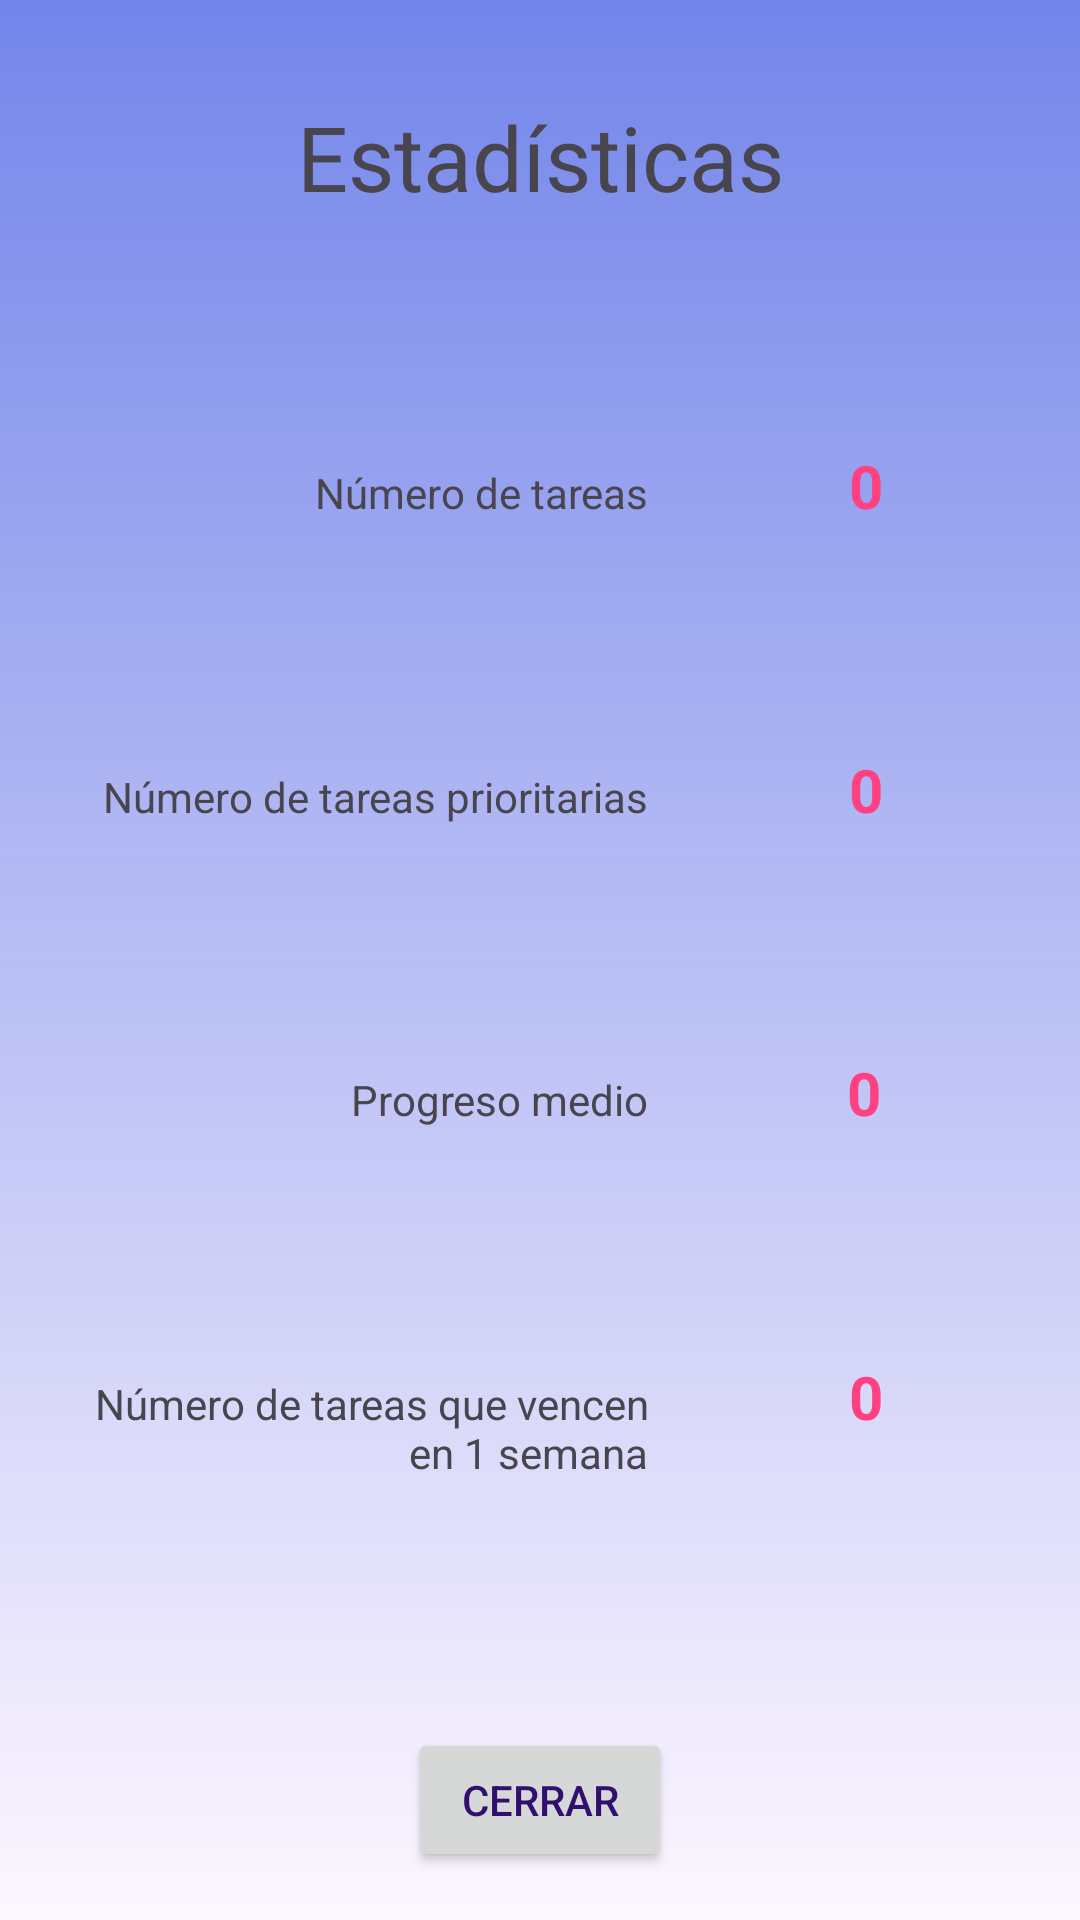

The Android layout XML behind this screen, and the referenced resources:
<!-- AndroidManifest.xml: application theme Theme.TrassTarea -->
<!-- res/layout/activity_estadisticas.xml -->
<?xml version="1.0" encoding="utf-8"?>
<androidx.constraintlayout.widget.ConstraintLayout xmlns:android="http://schemas.android.com/apk/res/android"
    xmlns:app="http://schemas.android.com/apk/res-auto"
    xmlns:tools="http://schemas.android.com/tools"
    android:id="@+id/constraint_crear"
    android:layout_width="match_parent"
    android:layout_height="match_parent"
    android:background="@drawable/degradado_background"
    tools:context=".actividades.EstadisticasActivity">

    <TextView
        android:id="@+id/tv_estadisticas_titulo"
        android:layout_width="wrap_content"
        android:layout_height="wrap_content"
        android:layout_marginTop="32dp"
        android:text="@string/tv_estadisticas_tarea"
        android:textSize="30sp"
        app:layout_constraintEnd_toEndOf="parent"
        app:layout_constraintStart_toStartOf="parent"
        app:layout_constraintTop_toTopOf="parent" />

    <androidx.constraintlayout.widget.Guideline
        android:id="@+id/guideline_estadisticas_vertical"
        android:layout_width="wrap_content"
        android:layout_height="wrap_content"
        android:orientation="vertical"
        app:layout_constraintGuide_percent="0.6" />

    <Button
        android:id="@+id/bt_estadisticas_cerrar"
        android:layout_width="wrap_content"
        android:layout_height="wrap_content"
        android:layout_marginBottom="16dp"
        android:text="@string/bt_estadisticas_volver"
        app:layout_constraintBottom_toBottomOf="parent"
        app:layout_constraintEnd_toEndOf="parent"
        app:layout_constraintStart_toStartOf="parent" />

    <TextView
        android:id="@+id/tv_estadisticas_val1"
        android:layout_width="wrap_content"
        android:layout_height="0dp"
        android:text="@string/tv_estadisticas_val1"
        android:textColor="@color/mi_color_accent"
        android:textSize="20sp"
        android:textStyle="bold"
        app:layout_constraintBaseline_toBaselineOf="@+id/tv_estadisticas_cat1"
        app:layout_constraintEnd_toEndOf="parent"
        app:layout_constraintHorizontal_bias="0.504"
        app:layout_constraintStart_toStartOf="@+id/guideline_estadisticas_vertical" />

    <TextView
        android:id="@+id/tv_estadisticas_val2"
        android:layout_width="wrap_content"
        android:layout_height="0dp"
        android:text="@string/tv_estadisticas_val2"
        android:textColor="@color/mi_color_accent"
        android:textSize="20sp"
        android:textStyle="bold"
        app:layout_constraintBaseline_toBaselineOf="@+id/tv_estadisticas_cat2"
        app:layout_constraintEnd_toEndOf="parent"
        app:layout_constraintHorizontal_bias="0.504"
        app:layout_constraintStart_toStartOf="@+id/guideline_estadisticas_vertical" />

    <TextView
        android:id="@+id/tv_estadisticas_val3"
        android:layout_width="wrap_content"
        android:layout_height="0dp"
        android:text="@string/tv_estadisticas_val3"
        android:textColor="@color/mi_color_accent"
        android:textSize="20sp"
        android:textStyle="bold"
        app:layout_constraintBaseline_toBaselineOf="@+id/tv_estadisticas_cat3"
        app:layout_constraintEnd_toEndOf="parent"
        app:layout_constraintStart_toStartOf="@+id/guideline_estadisticas_vertical" />

    <TextView
        android:id="@+id/tv_estadisticas_val4"
        android:layout_width="wrap_content"
        android:layout_height="0dp"
        android:text="@string/tv_estadisticas_val4"
        android:textColor="@color/mi_color_accent"
        android:textSize="20sp"
        android:textStyle="bold"
        app:layout_constraintBaseline_toBaselineOf="@+id/tv_estadisticas_cat4"
        app:layout_constraintEnd_toEndOf="parent"
        app:layout_constraintHorizontal_bias="0.504"
        app:layout_constraintStart_toStartOf="@+id/guideline_estadisticas_vertical" />

    <androidx.constraintlayout.helper.widget.Flow
        android:layout_width="0dp"
        android:layout_height="0dp"
        android:layout_marginStart="16dp"
        android:orientation="vertical"
        app:constraint_referenced_ids="tv_estadisticas_cat1,tv_estadisticas_cat2,tv_estadisticas_cat3,tv_estadisticas_cat4"
        app:flow_wrapMode="chain"
        app:layout_constraintBottom_toTopOf="@+id/bt_estadisticas_cerrar"
        app:layout_constraintEnd_toStartOf="@+id/guideline_estadisticas_vertical"
        app:layout_constraintStart_toStartOf="parent"
        app:layout_constraintTop_toBottomOf="@+id/tv_estadisticas_titulo" />

    <TextView
        android:id="@+id/tv_estadisticas_cat1"
        android:layout_width="0dp"
        android:layout_height="wrap_content"
        android:gravity="right"
        android:singleLine="false"
        android:text="@string/tv_estadisticas_cat1"
        android:textSize="14sp"
        app:layout_constraintEnd_toStartOf="@+id/guideline_estadisticas_vertical"
        app:layout_constraintStart_toStartOf="parent" />

    <TextView
        android:id="@+id/tv_estadisticas_cat2"
        android:layout_width="0dp"
        android:layout_height="wrap_content"
        android:gravity="right"
        android:singleLine="false"
        android:text="@string/tv_estadisticas_cat2"
        android:textSize="14sp"
        app:layout_constraintEnd_toStartOf="@+id/guideline_estadisticas_vertical"
        app:layout_constraintStart_toStartOf="parent"
        tools:layout_editor_absoluteY="272dp" />

    <TextView
        android:id="@+id/tv_estadisticas_cat3"
        android:layout_width="0dp"
        android:layout_height="wrap_content"
        android:gravity="right"
        android:singleLine="false"
        android:text="@string/tv_estadisticas_cat3"
        android:textSize="14sp"
        app:layout_constraintEnd_toStartOf="@+id/guideline_estadisticas_vertical"
        app:layout_constraintStart_toStartOf="parent"
        tools:layout_editor_absoluteY="439dp" />

    <TextView
        android:id="@+id/tv_estadisticas_cat4"
        android:layout_width="0dp"
        android:layout_height="wrap_content"
        android:gravity="right"
        android:singleLine="false"
        android:text="@string/tv_estadisticas_cat4"
        android:textSize="14sp"
        app:layout_constraintEnd_toStartOf="@+id/guideline_estadisticas_vertical"
        app:layout_constraintStart_toStartOf="parent"
        tools:layout_editor_absoluteY="531dp" />
</androidx.constraintlayout.widget.ConstraintLayout>
<!-- resources referenced by this layout -->
<resources>
  <color name="mi_color_accent">#FF4081</color>
  <!-- drawable degradado_background (drawable) -->
  <?xml version="1.0" encoding="utf-8"?>
  <shape xmlns:android="http://schemas.android.com/apk/res/android">
      <gradient
          android:startColor="@color/mi_color_secondary"
          android:angle="-90"/>
  </shape>
  <string name="bt_estadisticas_volver">Cerrar</string>
  <string name="tv_estadisticas_cat1">Número de tareas</string>
  <string name="tv_estadisticas_cat2">Número de tareas prioritarias</string>
  <string name="tv_estadisticas_cat3">Progreso medio</string>
  <string name="tv_estadisticas_cat4">Número de tareas que vencen en 1 semana</string>
  <string name="tv_estadisticas_tarea">Estadísticas</string>
  <string name="tv_estadisticas_val1">0</string>
  <string name="tv_estadisticas_val2">0</string>
  <string name="tv_estadisticas_val3">0</string>
  <string name="tv_estadisticas_val4">0</string>
  <style name="Theme.TrassTarea" parent="Theme.Material3.Light">
          
          <item name="colorPrimary">@color/mi_color_primary</item>
          
          <item name="colorPrimaryDark">@color/mi_color_primary_dark</item>
          
          <item name="colorAccent">@color/mi_color_accent</item>
          
          <item name="colorControlNormal">@color/mi_color_control_normal</item>
          
          <item name="colorControlActivated">@color/mi_color_control_activated</item>
          
          <item name="colorControlHighlight">@color/mi_color_control_highlight</item>
          
          <item name="android:textColorPrimary">@color/mi_color_primary_dark</item>
          <item name="android:textColorSecondary">@color/mi_color_primary</item>
      </style>
  <color name="mi_color_secondary">#7385EA</color>
  <color name="mi_color_primary">#3F51B5</color>
  <color name="mi_color_primary_dark">#300F6F</color>
  <color name="mi_color_control_normal">#999999</color>
  <color name="mi_color_control_activated">#FF5722</color>
  <color name="mi_color_control_highlight">#FFC107</color>
</resources>
